Dataset: images (GitHub, Ayoub33Ouaadoud/Maintenance-RAM). Classes: RAM gold pins damage, RAM PCB IC SMD damage, slot mounting unseated, slot motherboard damage, motherboard debug LED, motherboard Q-code display, BIOS UEFI memory alerts, BSOD kernel panic screens, memtest stress test fails, OS memory popups artifacts.

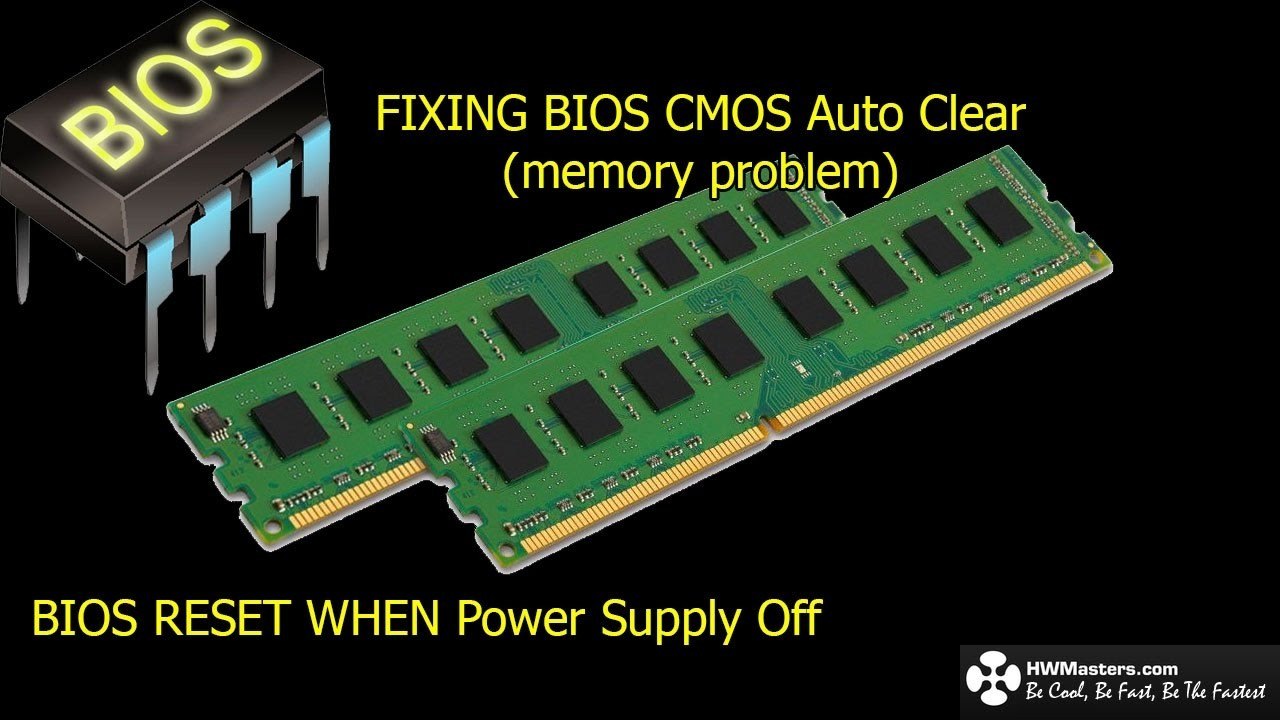
Label: BIOS UEFI memory alerts

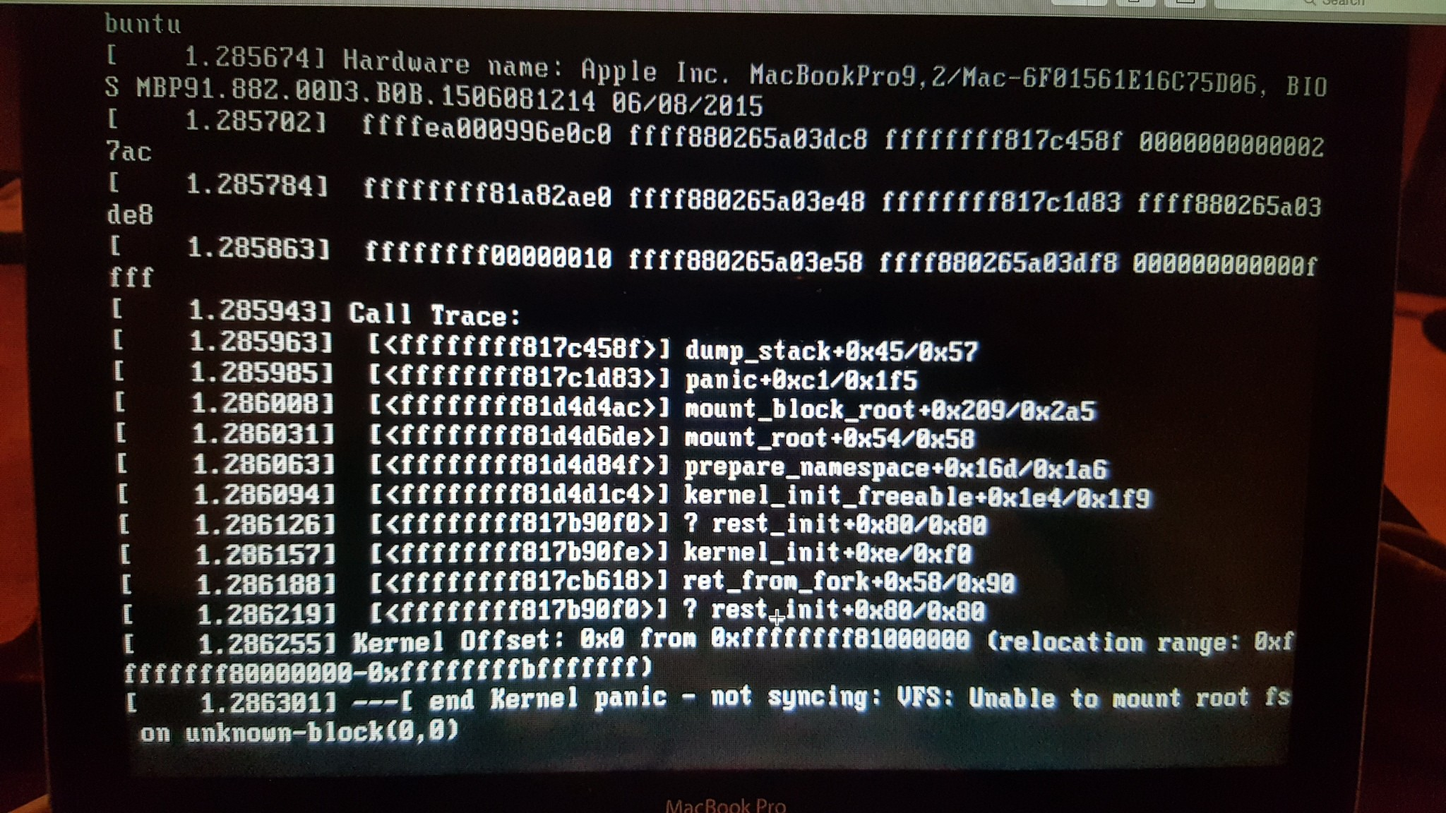
Label: BSOD kernel panic screens

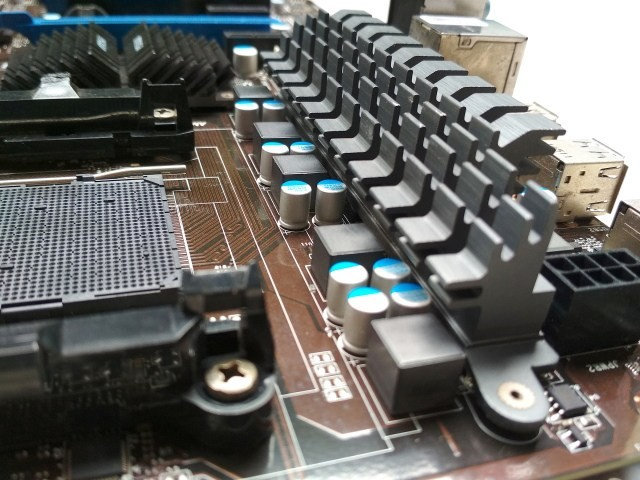
Label: slot motherboard damage

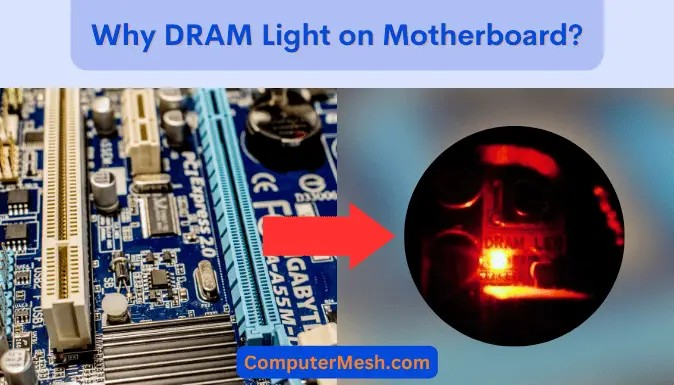
Label: motherboard debug LED

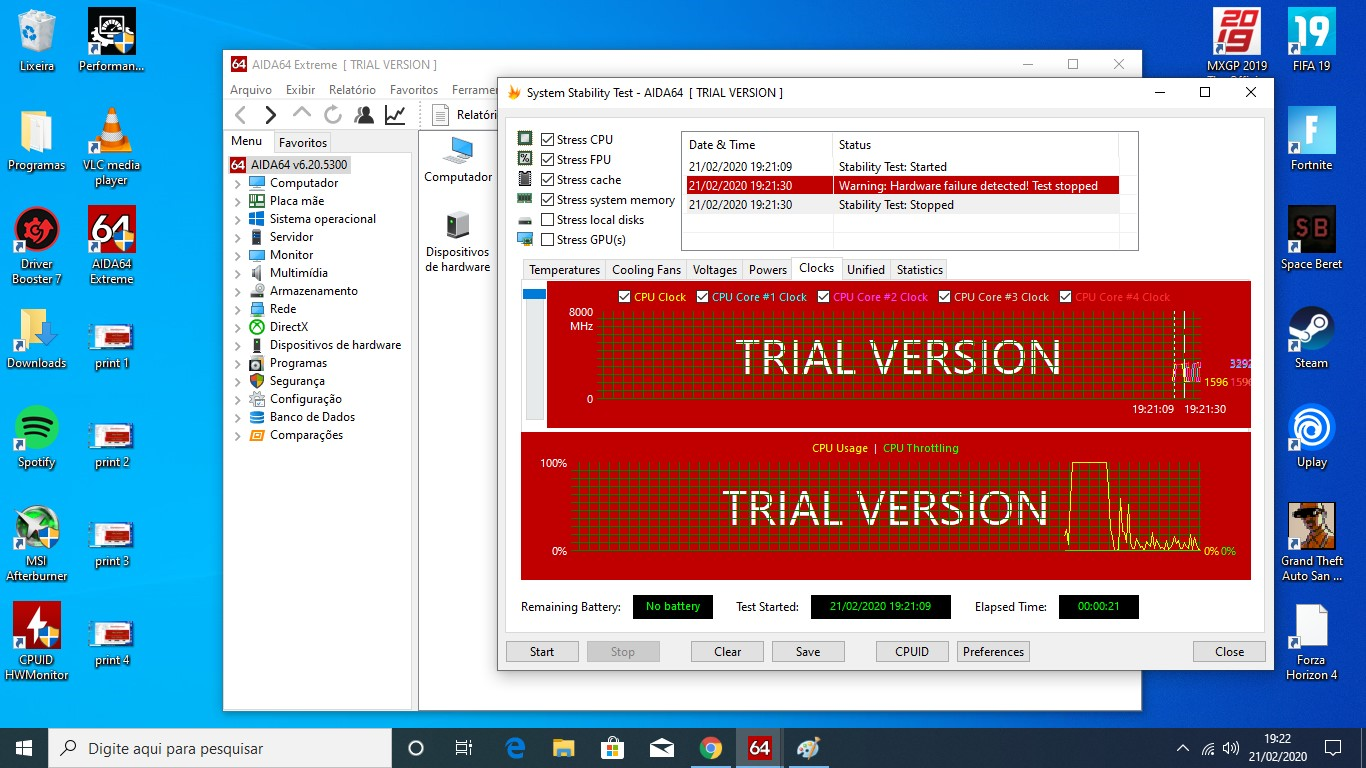
Label: memtest stress test fails

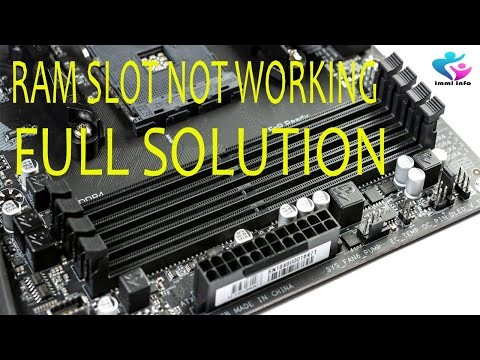
Label: slot mounting unseated
